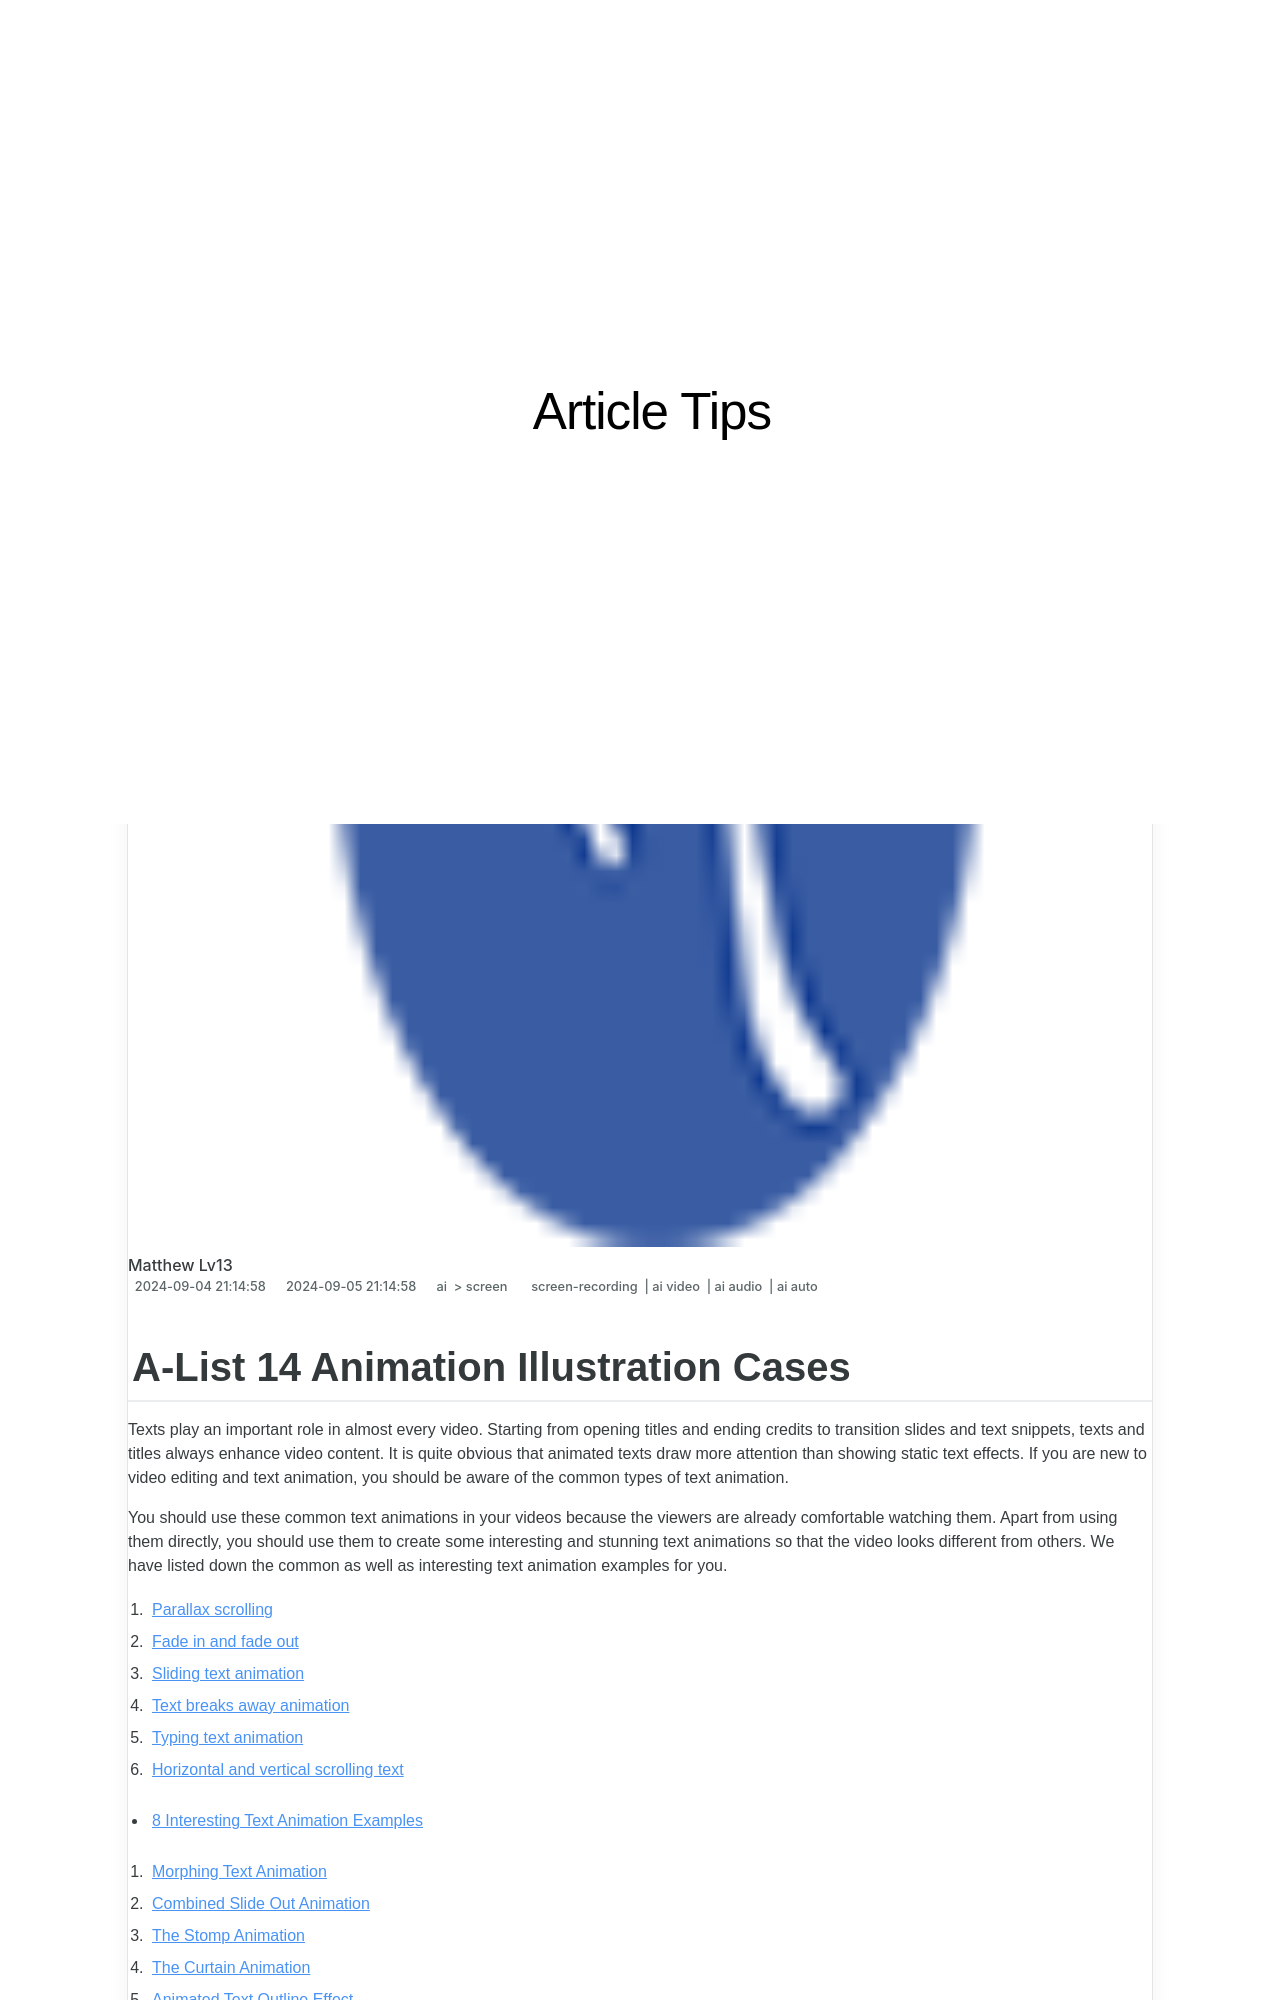

repository: techidaily/site-article-tips · page: 2024-approved-a-list-14-animation-illustration-cases/index.html · generator: jekyll

---
title: "\"2024 Approved  A-List 14 Animation Illustration Cases\""
date: 2024-09-04T21:14:58.719Z
updated: 2024-09-05T21:14:58.719Z
tags: 
  - screen-recording
  - ai video
  - ai audio
  - ai auto
categories: 
  - ai
  - screen
description: "\"This Article Describes 2024 Approved: A-List 14 Animation Illustration Cases\""
excerpt: "\"This Article Describes 2024 Approved: A-List 14 Animation Illustration Cases\""
keywords: "\"Anime Art Examples,Animated Illusions Showcase,Top Animation Sketches,Premium Ani-Illustrations,High-Quality Ani-Cases,Elite Anime Drawings,Masterful Animated Cases\""
thumbnail: https://thmb.techidaily.com/28b4424e01d4cc277a30d2dc85adec4230b241c9e861b58d7c8b2fd02e294cb8.jpg
---

## A-List 14 Animation Illustration Cases

Texts play an important role in almost every video. Starting from opening titles and ending credits to transition slides and text snippets, texts and titles always enhance video content. It is quite obvious that animated texts draw more attention than showing static text effects. If you are new to video editing and text animation, you should be aware of the common types of text animation.

You should use these common text animations in your videos because the viewers are already comfortable watching them. Apart from using them directly, you should use them to create some interesting and stunning text animations so that the video looks different from others. We have listed down the common as well as interesting text animation examples for you.

1. [Parallax scrolling](#part1-1)
2. [Fade in and fade out](#part1-2)
3. [Sliding text animation](#part1-3)
4. [Text breaks away animation](#part1-4)
5. [Typing text animation](#part1-5)
6. [Horizontal and vertical scrolling text](#part1-6)

* [8 Interesting Text Animation Examples](#part2)  

1. [Morphing Text Animation](#part2-1)  
2. [Combined Slide Out Animation](#part2-2)  
3. [The Stomp Animation](#part2-3)  
4. [The Curtain Animation](#part2-4)  
5. [Animated Text Outline Effect](#part2-5)  
6. [Animated Text Fill Effect](#part2-6)  
7. [Neon Light Animation](#part2-7)  
8. [In and Out of Focus Text Effect](#part2-8)

* [How to Make a Text Animation Video](#part3)

## Part 1\. Common Types of Text Animation

Here is the list of the common types of text animations that you usually see on social media videos as well as video streaming platforms. Using these common text animation types, various interesting and innovative text animations are created.
